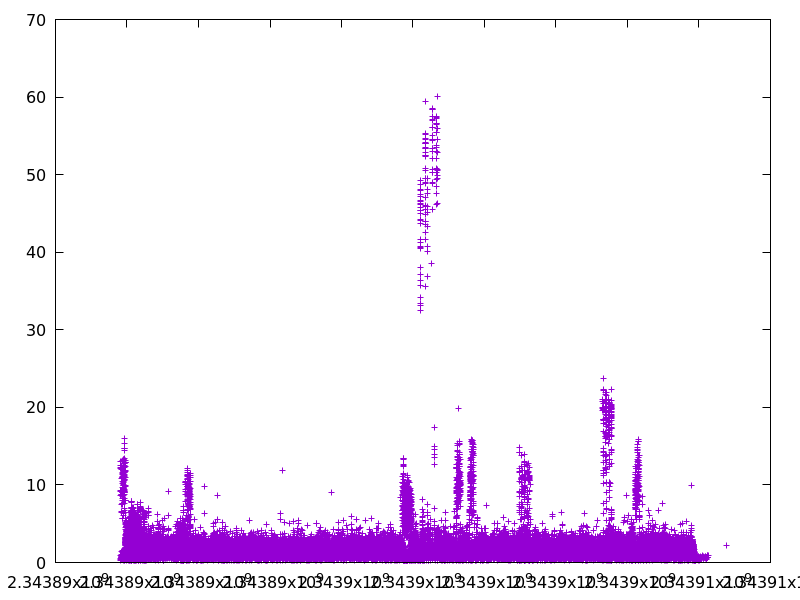

The data file committed next to this chart (first rows):
2343889814.0346727, 8.661508999999999
2343889815, 12.16
2343889815, 0.8559
2343889817, 0.4616
2343889824, 9.156
2343889826, 13.03
2343889830, 9.293
2343889831, 12.47
2343889831, 12.26
2343889832, 0.3823
2343889832, 0.2927
2343889835, 0.43
2343889839, 0.713
2343889839, 10.88
2343889843, 0.8106
2343889847, 12.17
2343889847, 12.03
2343889847, 0.893
2343889848, 0.6479
2343889849, 0.4998
2343889849, 0.4945
2343889851, 9.133
2343889851, 8.841
2343889852, 12.56
2343889853, 6.645
2343889854, 0.4967
2343889854, 1.394
2343889854, 8.779
2343889855, 0.6575
2343889856, 0.6007
2343889857, 1.102
2343889858, 6.399
2343889859, 0.3523
2343889859, 0.8137
2343889859, 0.3632
2343889860, 7.439
2343889863, 8.987
2343889864, 11.12
2343889864, 11.46
2343889864, 8.985
2343889864, 10.43
2343889864, 11.67
2343889865, 0.5758
2343889868, 0.7104
2343889871, 13.18
2343889871, 11.41
2343889871, 12.97
2343889874, 5.724
2343889874, 11.02
2343889874, 10.16
2343889874, 1.014
2343889875, 0.6125
2343889875, 10.94
2343889875, 0.8419
2343889876, 0.902
2343889877, 0.808
2343889878, 0.6422
2343889878, 7.588
2343889878, 7.622
2343889878, 9.284
2343889878, 5.687
... 83,396 more rows
